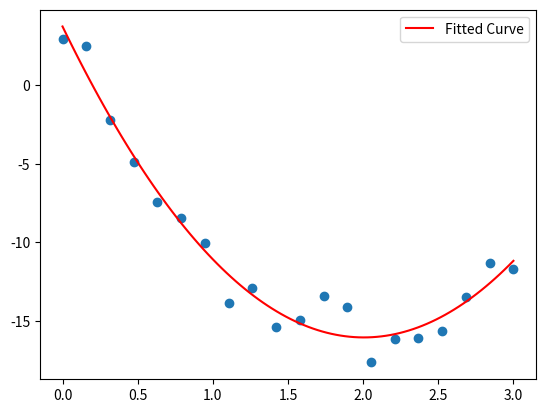

This chart was generated by the following Python code:
import numpy as np
import matplotlib.pyplot as plt
from scipy.optimize import curve_fit

x_data = np.array([0.        , 0.15789474, 0.31578947, 0.47368421, 0.63157895,
       0.78947368, 0.94736842, 1.10526316, 1.26315789, 1.42105263,
       1.57894737, 1.73684211, 1.89473684, 2.05263158, 2.21052632,
       2.36842105, 2.52631579, 2.68421053, 2.84210526, 3.        ])
y_data = np.array([  2.95258285,   2.49719803,  -2.1984975 ,  -4.88744346,
        -7.41326345,  -8.44574157, -10.01878504, -13.83743553,
       -12.91548145, -15.41149046, -14.93516299, -13.42514157,
       -14.12110495, -17.6412464 , -16.1275509 , -16.11533771,
       -15.66076021, -13.48938865, -11.33918701, -11.70467566])

plt.scatter(x_data, y_data)

# BETA = a, b, c = model parameters to be estimated
# f(x, BETA) = f(x, a, b, c)
def model_f(x, a, b, c):
    return a * (x - b)**2 + c

#popt = optimal parameters, pcov = covariance of the parameters
popt, pcov = curve_fit(model_f, x_data, y_data, p0=[3, 2, -16])
a_opt, b_opt, c_opt = popt

# print(popt)
print(pcov)

#data for model training
x_model = np.linspace(min(x_data), max(x_data), 100)
y_model = model_f(x_model, a_opt, b_opt, c_opt)
plt.plot(x_model, y_model, color='red', label='Fitted Curve')
plt.legend()
plt.show()

#More the covariance, less the effect it has on the model
